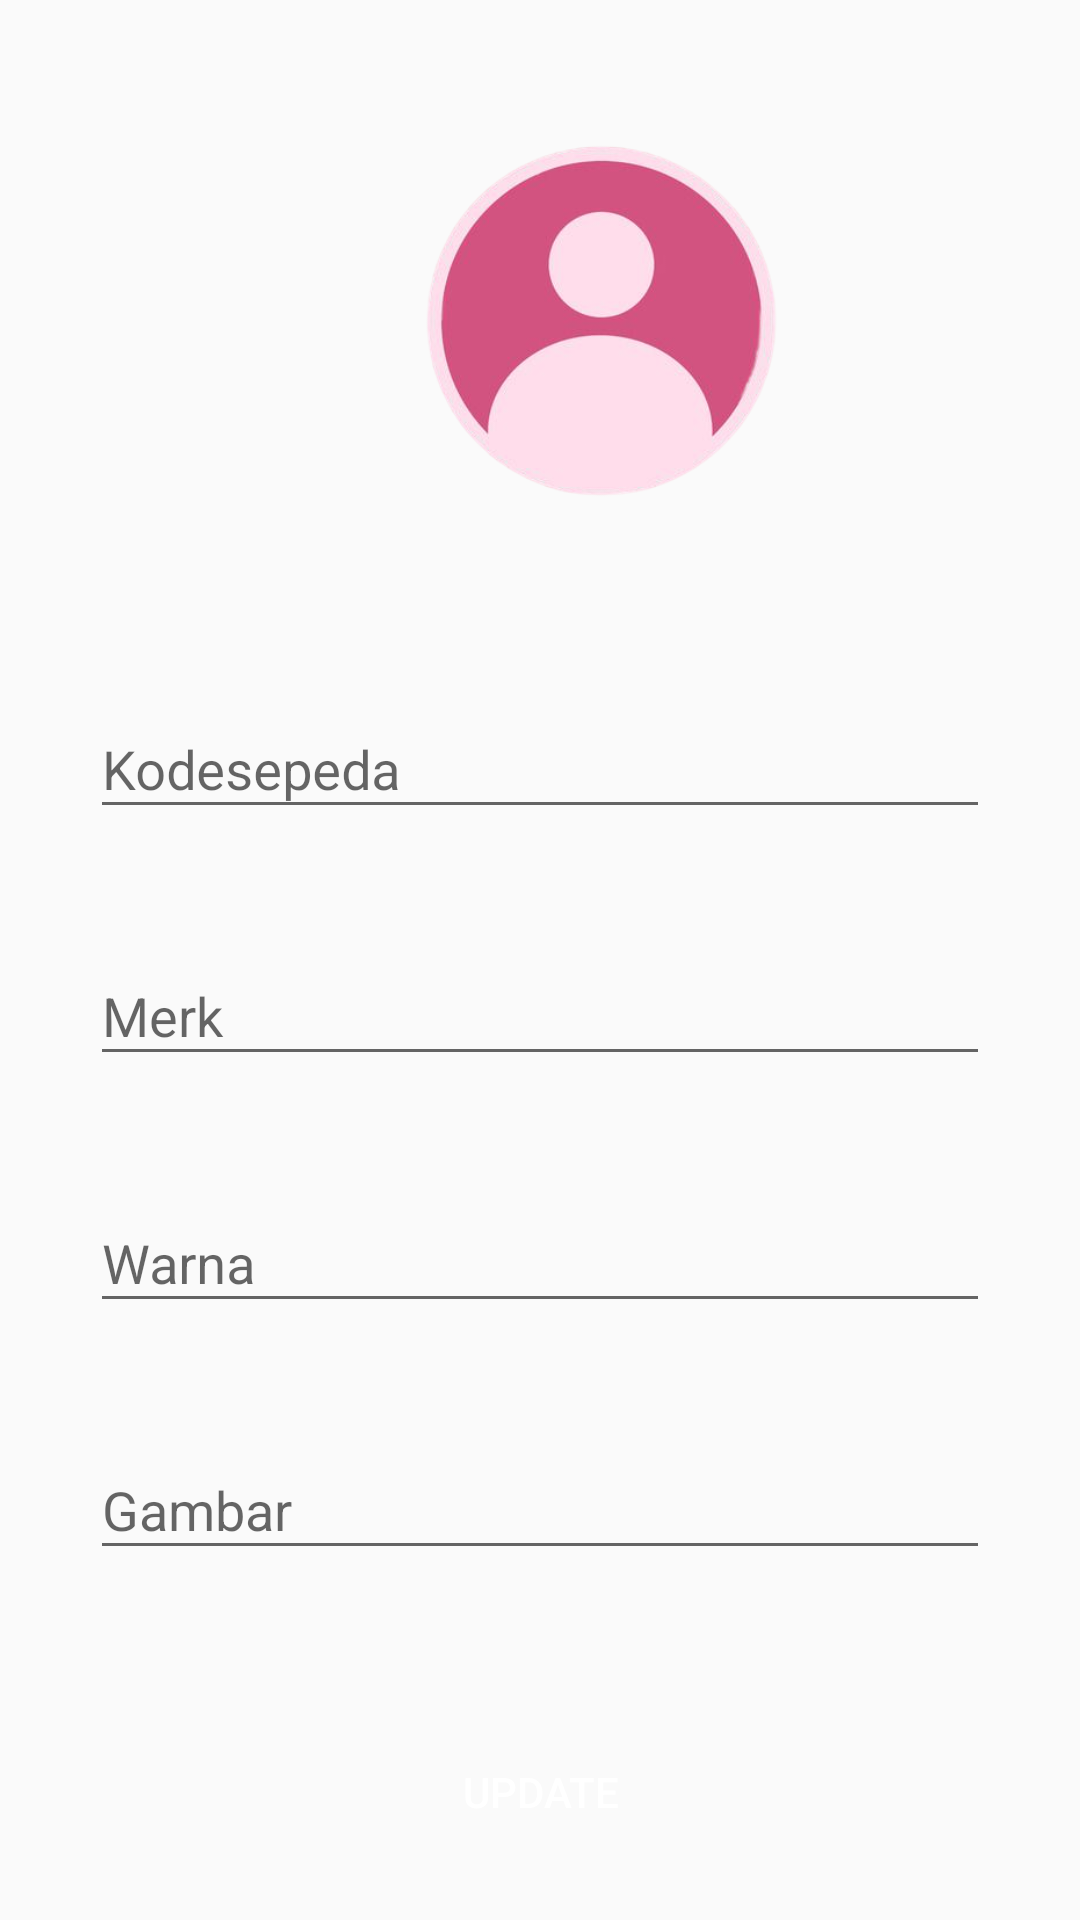

Android layout source for this screen:
<!-- AndroidManifest.xml: application theme AppTheme -->
<!-- res/layout/activity_add_data_barang.xml -->
<?xml version="1.0" encoding="utf-8"?>
<LinearLayout xmlns:android="http://schemas.android.com/apk/res/android"
    xmlns:app="http://schemas.android.com/apk/res-auto"
    xmlns:tools="http://schemas.android.com/tools"
    android:layout_width="match_parent"
    android:layout_height="match_parent"
    android:orientation="vertical"
    tools:context=".EditDataBarang">

    <ImageView
        android:layout_width="401dp"
        android:layout_height="174dp"
        android:layout_marginTop="20dp"
        android:src="@drawable/user" />

    <com.google.android.material.textfield.TextInputLayout
        android:layout_width="match_parent"
        android:layout_height="wrap_content"
        android:layout_marginTop="30dp"
        android:layout_marginHorizontal="30dp">

        <EditText
            android:id="@+id/edEmail1"
            android:layout_width="match_parent"
            android:layout_height="wrap_content"
            android:hint="Kodesepeda" />
    </com.google.android.material.textfield.TextInputLayout>

    <com.google.android.material.textfield.TextInputLayout
        android:layout_width="match_parent"
        android:layout_height="wrap_content"
        android:layout_margin="30dp">

        <EditText
            android:id="@+id/edNmaLengkap1"
            android:layout_width="match_parent"
            android:layout_height="wrap_content"
            android:hint="Merk" />
    </com.google.android.material.textfield.TextInputLayout>

    <com.google.android.material.textfield.TextInputLayout
        android:layout_width="match_parent"
        android:layout_height="wrap_content"
        android:layout_marginHorizontal="30dp">

        <EditText
            android:id="@+id/edNoKtp1"
            android:layout_width="match_parent"
            android:layout_height="wrap_content"
            android:hint="Warna" />
    </com.google.android.material.textfield.TextInputLayout>

    <com.google.android.material.textfield.TextInputLayout
        android:layout_width="match_parent"
        android:layout_height="wrap_content"
        android:layout_margin="30dp">

        <EditText
            android:id="@+id/edNoHp1"
            android:layout_width="match_parent"
            android:layout_height="wrap_content"
            android:hint="Gambar" />
    </com.google.android.material.textfield.TextInputLayout>

    <Button
        android:layout_below="@+id/data"
        android:id="@+id/logout"
        android:layout_marginHorizontal="20dp"
        android:layout_marginTop="20dp"
        android:background="@drawable/idea"
        android:textColor="@color/white"
        android:text="Update"
        android:layout_width="match_parent"
        android:layout_height="wrap_content"
        app:layout_constraintBottom_toBottomOf="parent"/>

    />
</LinearLayout>
<!-- resources referenced by this layout -->
<resources>
  <color name="white">#FFFFFF</color>
  <!-- drawable user: png bitmap (drawable, 69604 bytes) -->
  <style name="AppTheme" parent="Theme.AppCompat.Light.NoActionBar">
          
          <item name="colorPrimary">@color/colorPrimary</item>
          <item name="colorPrimaryDark">@color/colorPrimaryDark</item>
          <item name="colorAccent">@color/colorAccent</item>
      </style>
  <color name="colorPrimary">#fa8e9f</color>
  <color name="colorPrimaryDark">#ff5c75</color>
  <color name="colorAccent">#1c1c1c</color>
</resources>
